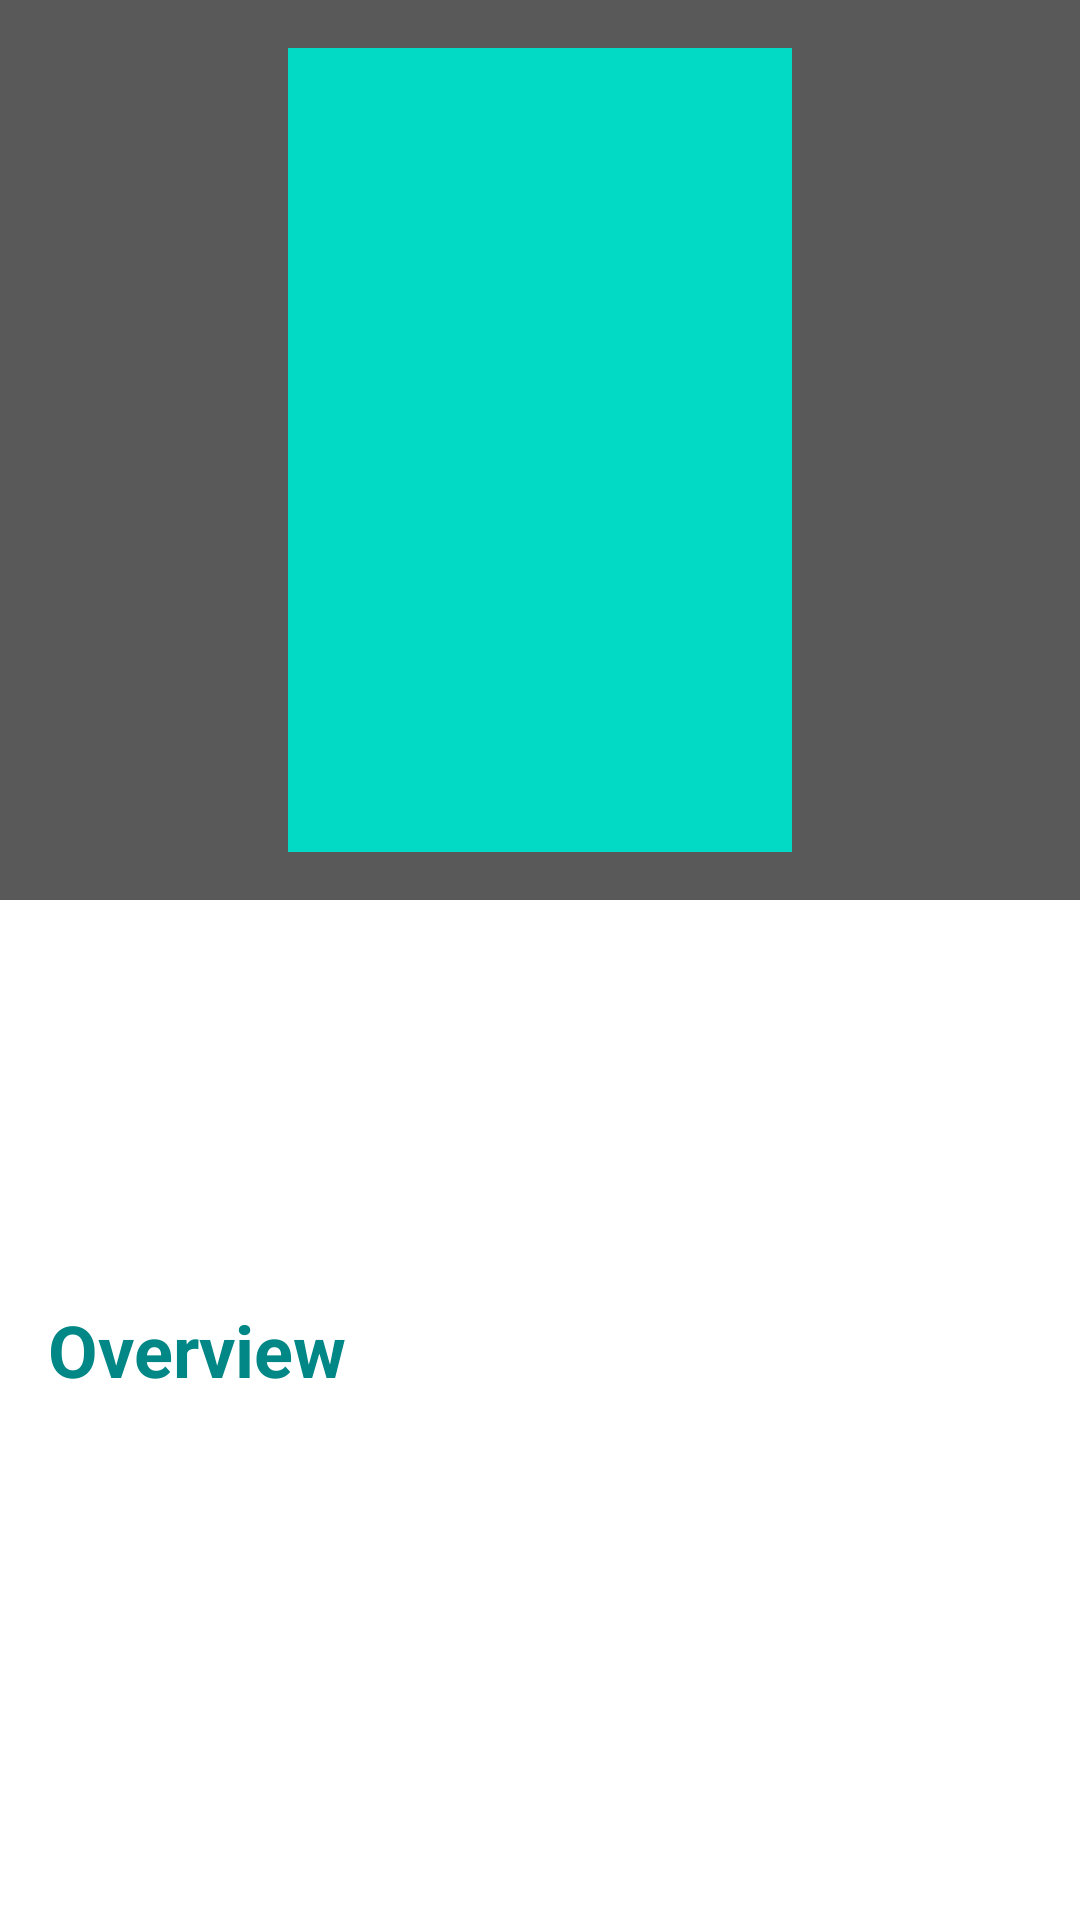

Produce the Android XML layout that renders to this screen, including the resource entries it uses.
<!-- AndroidManifest.xml: application theme Theme.Academy -->
<!-- res/layout/content_detail_course.xml -->
<?xml version="1.0" encoding="utf-8"?>
<androidx.constraintlayout.widget.ConstraintLayout xmlns:android="http://schemas.android.com/apk/res/android"
    xmlns:app="http://schemas.android.com/apk/res-auto"
    xmlns:tools="http://schemas.android.com/tools"
    android:layout_width="match_parent"
    android:layout_height="match_parent"
    android:clipToPadding="false"
    android:descendantFocusability="blocksDescendants"
   >

    <androidx.constraintlayout.widget.ConstraintLayout
        android:id="@id/image_holder"
        android:layout_width="match_parent"
        android:layout_height="300dp"
        app:layout_constraintTop_toTopOf="parent"
        >

        <ImageView
            android:id="@+id/image_backdrop"
            android:layout_width="match_parent"
            android:layout_height="match_parent"
            android:scaleType="centerCrop"
            android:background="@color/placeholder"
            tools:ignore="ContentDescription"
            />
        <ImageView
            android:layout_width="match_parent"
            android:layout_height="match_parent"
            android:alpha="0.65"
            android:background="@color/black"
            />
        <ImageView
            android:id="@+id/image_poster"
            android:layout_width="200dp"
            android:layout_height="300dp"
            android:padding="16dp"
            android:src="@color/teal_200"
            app:layout_constraintEnd_toEndOf="parent"
            app:layout_constraintStart_toStartOf="parent"
            app:layout_constraintTop_toTopOf="parent"
            tools:ignore="ContentDescription" />

    </androidx.constraintlayout.widget.ConstraintLayout>


    <TextView
        android:id="@+id/text_title"
        android:layout_width="0dp"
        android:layout_height="wrap_content"
        android:layout_marginTop="28dp"
        android:gravity="center"
        android:textSize="28sp"
        android:textStyle="bold"
        app:layout_constraintEnd_toEndOf="parent"
        app:layout_constraintStart_toStartOf="parent"
        app:layout_constraintTop_toBottomOf="@+id/image_holder"

        tools:text="@string/title" />

    <TextView
        android:id="@+id/text_duration"
        android:layout_width="wrap_content"
        android:layout_height="wrap_content"
        android:layout_marginTop="4dp"
        android:gravity="start"
        android:textSize="18sp"
        app:layout_constraintStart_toStartOf="@+id/text_title"
        app:layout_constraintEnd_toEndOf="parent"
        app:layout_constraintTop_toBottomOf="@+id/text_title"
        tools:text="@string/dateline" />


    <TextView
        android:id="@+id/text_desc"
        android:layout_width="wrap_content"
        android:layout_height="wrap_content"
        android:layout_marginTop="40dp"
        android:paddingStart="16dp"
        android:text="@string/description_course"
        android:textColor="@color/teal_700"
        android:textSize="24sp"
        android:textStyle="bold"
        app:layout_constraintEnd_toEndOf="parent"
        app:layout_constraintHorizontal_bias="0"
        app:layout_constraintStart_toStartOf="parent"
        app:layout_constraintTop_toBottomOf="@+id/text_duration" />

    <TextView
        android:id="@+id/text_description"
        android:layout_width="0dp"
        android:layout_height="wrap_content"
        android:layout_marginTop="8dp"
        android:paddingStart="16dp"
        android:paddingEnd="16dp"
        android:paddingBottom="16dp"
        android:textSize="20sp"
        app:layout_constraintEnd_toEndOf="parent"
        app:layout_constraintHorizontal_bias="0"
        app:layout_constraintStart_toStartOf="parent"
        app:layout_constraintTop_toBottomOf="@+id/text_desc"
        tools:text="@string/description" />


</androidx.constraintlayout.widget.ConstraintLayout>
<!-- resources referenced by this layout -->
<resources>
  <string name="dateline">Dateline</string>
  <string name="description">Description</string>
  <string name="description_course">Overview</string>
  <string name="title">Title</string>
  <style name="Theme.Academy" parent="Theme.MaterialComponents.DayNight.DarkActionBar">
          
          <item name="colorPrimary">#0d253f</item>
          <item name="colorPrimaryVariant">#0d253f</item>
          <item name="colorOnPrimary">@color/white</item>
          
          <item name="colorSecondary">@color/teal_200</item>
          <item name="colorSecondaryVariant">@color/teal_700</item>
          <item name="colorOnSecondary">@color/black</item>
          
          <item name="android:statusBarColor" tools:targetApi="l">?attr/colorPrimaryVariant</item>
          
      </style>
  <!-- not gathered from this repository: default colours our renderer supplied (Android Studio template values) -->
  <color name="teal_200">#FF03DAC5</color>
  <color name="teal_700">#FF018786</color>
  <color name="black">#FF000000</color>
  <color name="white">#FFFFFFFF</color>
</resources>
